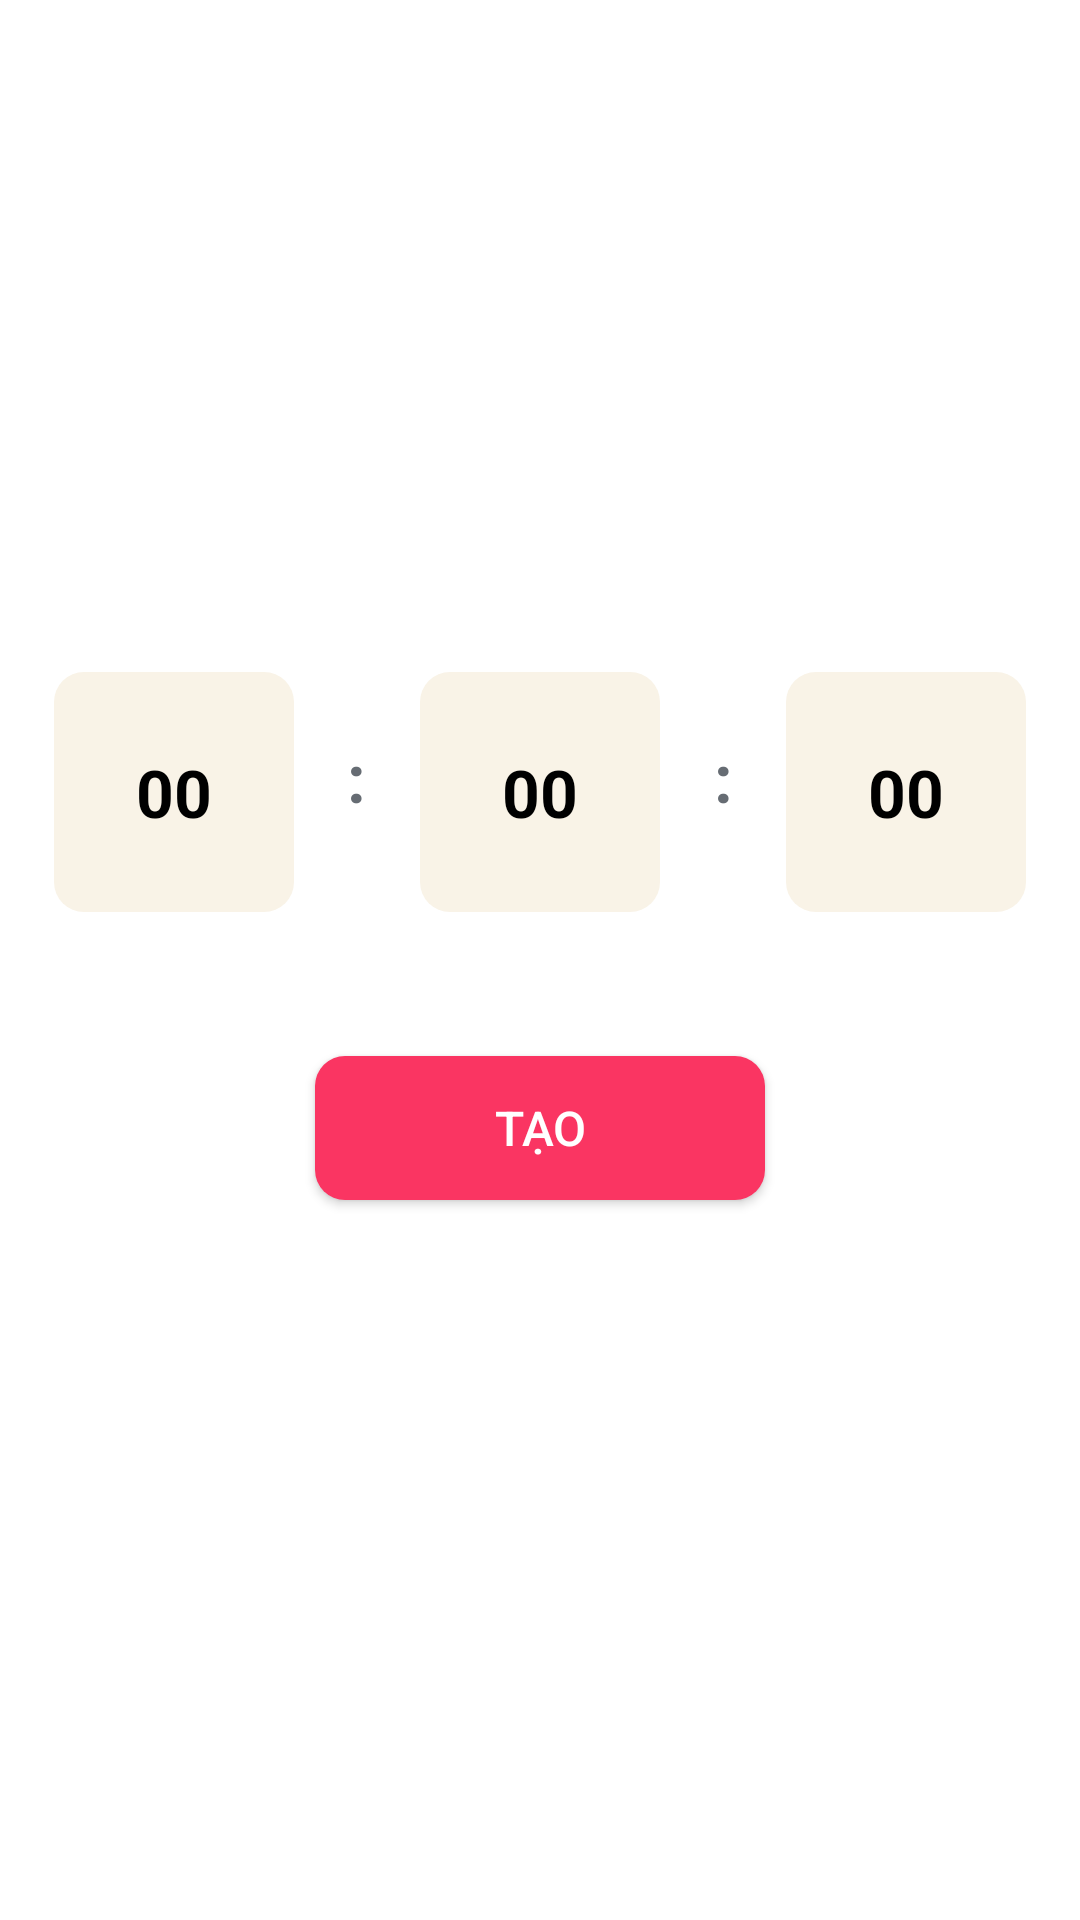

Android layout source for this screen:
<!-- AndroidManifest.xml: application theme Theme.OFan -->
<!-- res/layout/fragment_timer.xml -->
<?xml version="1.0" encoding="utf-8"?>
<androidx.constraintlayout.widget.ConstraintLayout xmlns:android="http://schemas.android.com/apk/res/android"
    xmlns:app="http://schemas.android.com/apk/res-auto"
    xmlns:tools="http://schemas.android.com/tools"
    android:layout_width="match_parent"
    android:layout_height="match_parent"
    android:background="@color/white"
    android:orientation="vertical"
    tools:context=".Fragment.TimerFragment">
    <TextView
        android:id="@+id/txtHour"
        android:layout_width="80dp"
        android:layout_height="80dp"
        android:background="@drawable/bg_button"
        android:backgroundTint="@color/beige"
        android:clickable="false"
        android:gravity="center"
        android:text="00"
        android:textColor="@color/black"
        android:textSize="22sp"
        android:textStyle="bold"
        app:layout_constraintEnd_toStartOf="@+id/textView"
        app:layout_constraintHorizontal_bias="0.5"
        app:layout_constraintStart_toStartOf="parent"
        app:layout_constraintTop_toTopOf="parent"
        app:layout_constraintBottom_toBottomOf="parent"
        app:layout_constraintVertical_bias="0.4"/>

    <TextView
        android:id="@+id/textView"
        android:layout_width="wrap_content"
        android:layout_height="wrap_content"
        android:clickable="false"
        android:text=":"
        android:textColor="@color/gray"
        android:textSize="22sp"
        android:textStyle="bold"
        app:layout_constraintEnd_toStartOf="@+id/txtMinute"
        app:layout_constraintHorizontal_bias="0.5"
        app:layout_constraintStart_toEndOf="@+id/txtHour"
        app:layout_constraintTop_toTopOf="parent"
        app:layout_constraintBottom_toBottomOf="parent"
        app:layout_constraintVertical_bias="0.4"/>

    <TextView
        android:id="@+id/txtMinute"
        android:layout_width="80dp"
        android:layout_height="80dp"
        android:background="@drawable/bg_button"
        android:backgroundTint="@color/beige"
        android:clickable="false"
        android:gravity="center"
        android:text="00"
        android:textColor="@color/black"
        android:textSize="22sp"
        android:textStyle="bold"
        app:layout_constraintEnd_toStartOf="@+id/textView2"
        app:layout_constraintHorizontal_bias="0.5"
        app:layout_constraintStart_toEndOf="@+id/textView"
        app:layout_constraintTop_toTopOf="parent"
        app:layout_constraintBottom_toBottomOf="parent"
        app:layout_constraintVertical_bias="0.4"/>

    <TextView
        android:id="@+id/textView2"
        android:layout_width="wrap_content"
        android:layout_height="wrap_content"
        android:clickable="false"
        android:text=":"
        android:textColor="@color/gray"
        android:textSize="22sp"
        android:textStyle="bold"
        app:layout_constraintEnd_toStartOf="@+id/txtSecond"
        app:layout_constraintHorizontal_bias="0.5"
        app:layout_constraintStart_toEndOf="@+id/txtMinute"
        app:layout_constraintTop_toTopOf="parent"
        app:layout_constraintBottom_toBottomOf="parent"
        app:layout_constraintVertical_bias="0.4"/>

    <TextView
        android:id="@+id/txtSecond"
        android:layout_width="80dp"
        android:layout_height="80dp"
        android:background="@drawable/bg_button"
        android:backgroundTint="@color/beige"
        android:clickable="false"
        android:gravity="center"
        android:text="00"
        android:textColor="@color/black"
        android:textSize="22sp"
        android:textStyle="bold"
        app:layout_constraintEnd_toEndOf="parent"
        app:layout_constraintHorizontal_bias="0.5"
        app:layout_constraintStart_toEndOf="@+id/textView2"
        app:layout_constraintTop_toTopOf="parent"
        app:layout_constraintBottom_toBottomOf="parent"
        app:layout_constraintVertical_bias="0.4"/>
    <androidx.appcompat.widget.AppCompatButton
        android:layout_width="150dp"
        android:layout_height="wrap_content"
        android:text="Tạo"
        android:id="@+id/btnTao"
        android:textAllCaps="true"
        android:background="@drawable/bg_button"
        android:textColor="@color/white"
        android:textSize="16sp"
        app:layout_constraintStart_toStartOf="parent"
        app:layout_constraintEnd_toEndOf="parent"
        app:layout_constraintTop_toBottomOf="@id/txtMinute"
        android:layout_marginTop="48dp"/>
</androidx.constraintlayout.widget.ConstraintLayout>
<!-- resources referenced by this layout -->
<resources>
  <color name="beige">#f9f3e7</color>
  <color name="black">#FF000000</color>
  <color name="gray">#666C73</color>
  <color name="white">#FFFFFFFF</color>
  <!-- drawable bg_button (drawable) -->
  <?xml version="1.0" encoding="utf-8"?>
  <ripple xmlns:android="http://schemas.android.com/apk/res/android" android:color="?android:colorControlHighlight">
      <item>
          <shape android:shape="rectangle">
              <solid android:color="@color/red"/>
              <padding android:right="4dp"
                  android:left="4dp"
                  android:top="2dp"
                  android:bottom="2dp"/>
              <corners android:radius="10dp"/>
          </shape>
      </item>
  
  </ripple>
  <style name="Theme.OFan" parent="Theme.MaterialComponents.Light.NoActionBar">
          
          <item name="colorPrimary">@color/purple_500</item>
          <item name="colorPrimaryVariant">@color/purple_700</item>
          <item name="colorOnPrimary">@color/white</item>
          
          <item name="colorSecondary">@color/teal_200</item>
          <item name="colorSecondaryVariant">@color/teal_700</item>
          <item name="colorOnSecondary">@color/black</item>
          
          <item name="android:statusBarColor">?attr/colorPrimaryVariant</item>
          
  
      </style>
  <color name="red">#fa3562</color>
  <color name="purple_500">#FF6200EE</color>
  <color name="purple_700">#FF3700B3</color>
  <color name="teal_200">#FF03DAC5</color>
  <color name="teal_700">#FF018786</color>
</resources>
